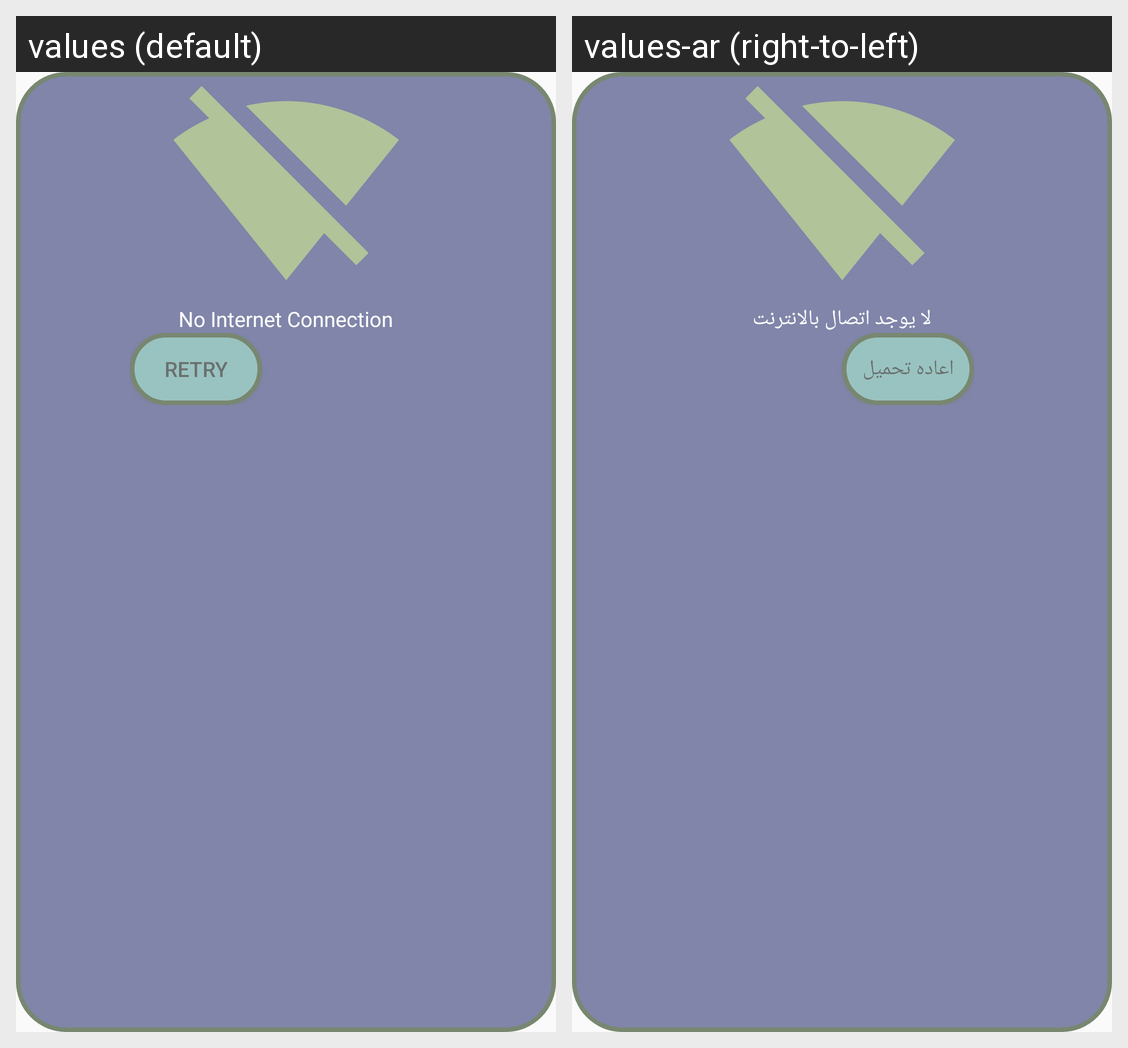

The Android screen above is rendered under two locales of the same app. Produce the string resources it draws, with the default and per-locale values.
Android screen res/layout/internet_connection.xml rendered under 2 locales, left to right: values (default), values-ar (right-to-left). Device: Nexus 5 (rendered at 1080×1920; each locale shown at half size, 540×960, under a caption strip naming it); theme AppTheme.
Strings drawn on this screen, with the default value and each locale's value (text and hints the layout hard-codes, and strings that could not be matched under every locale, appear in the picture but are not listed):

internet_connection_message
  values: No Internet Connection
  values-ar: لا يوجد اتصال بالانترنت

button_reload_internet
  values: Retry
  values-ar: اعاده تحميل
